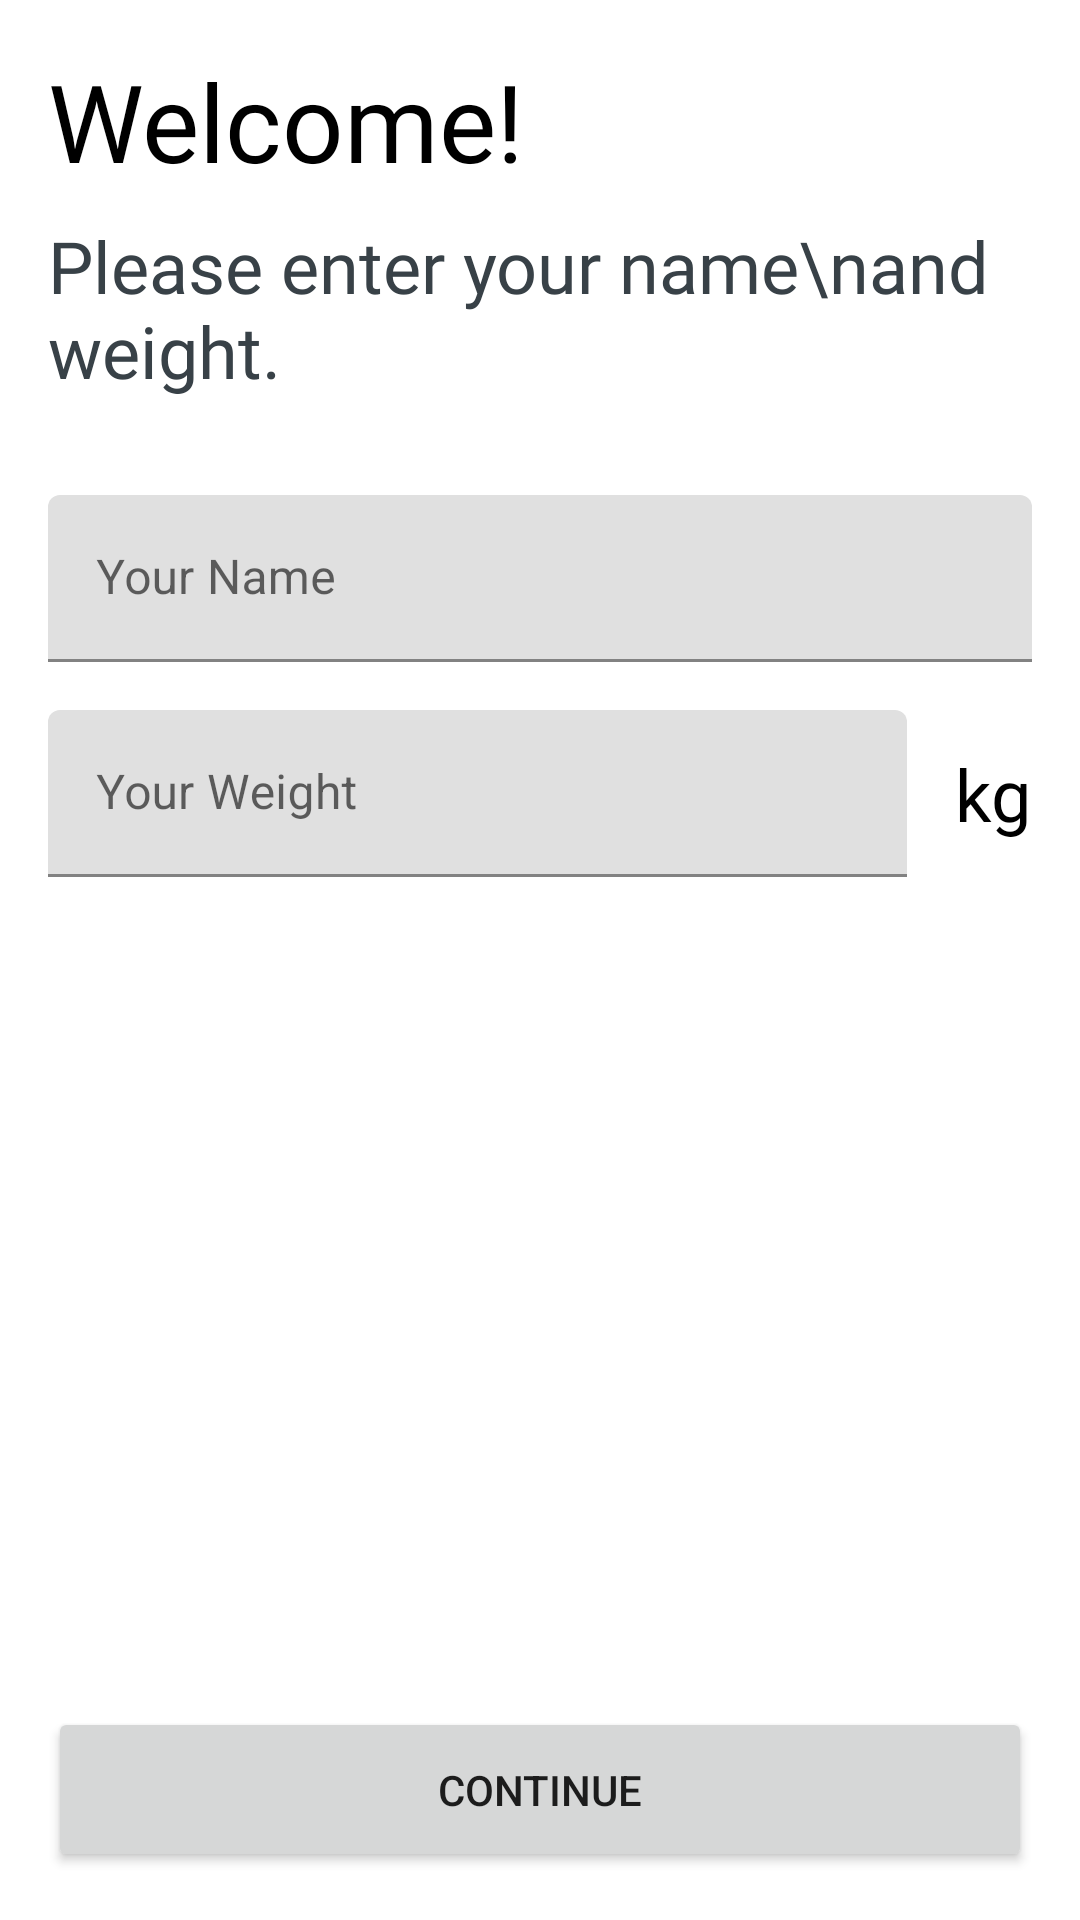

Android layout source for this screen:
<!-- AndroidManifest.xml: application theme Theme.Runnr -->
<!-- res/layout/fragment_setup.xml -->
<?xml version="1.0" encoding="utf-8"?>
<androidx.constraintlayout.widget.ConstraintLayout xmlns:android="http://schemas.android.com/apk/res/android"
    xmlns:app="http://schemas.android.com/apk/res-auto"
    android:layout_width="match_parent"
    android:layout_height="match_parent"
    android:padding="16dp">

    <TextView
        android:id="@+id/labelHeading"
        android:layout_width="0dp"
        android:layout_height="wrap_content"
        android:fontFamily="@font/montserrat_alternates_semibold"
        android:text="Welcome!"
        android:textColor="@color/black"
        android:textSize="36sp"
        app:layout_constraintLeft_toLeftOf="parent"
        app:layout_constraintRight_toRightOf="parent"
        app:layout_constraintStart_toStartOf="parent"
        app:layout_constraintTop_toTopOf="parent" />

    <TextView
        android:id="@+id/labelSubHeading"
        android:layout_width="0dp"
        android:layout_height="wrap_content"
        android:layout_marginTop="8dp"
        android:fontFamily="@font/montserrat_alternates"
        android:text="Please enter your name\nand weight."
        android:textColor="@color/dark_grey"
        android:textSize="24sp"
        app:layout_constraintLeft_toLeftOf="parent"
        app:layout_constraintRight_toRightOf="parent"
        app:layout_constraintStart_toStartOf="parent"
        app:layout_constraintTop_toBottomOf="@+id/labelHeading" />

    <com.google.android.material.textfield.TextInputLayout
        android:id="@+id/tilName"
        android:layout_width="0dp"
        android:layout_height="wrap_content"
        android:layout_marginTop="32dp"
        app:layout_constraintEnd_toEndOf="parent"
        app:layout_constraintStart_toStartOf="parent"
        app:layout_constraintTop_toBottomOf="@+id/labelSubHeading">

        <com.google.android.material.textfield.TextInputEditText
            android:id="@+id/etName"
            android:layout_width="match_parent"
            android:layout_height="wrap_content"
            android:ems="10"
            android:hint="Your Name"
            android:inputType="textPersonName" />

    </com.google.android.material.textfield.TextInputLayout>

    <com.google.android.material.textfield.TextInputLayout
        android:id="@+id/tilWeight"
        android:layout_width="0dp"
        android:layout_height="wrap_content"
        android:layout_marginTop="16dp"
        android:layout_marginEnd="16dp"
        app:layout_constraintEnd_toStartOf="@+id/tvWeight"
        app:layout_constraintStart_toStartOf="parent"
        app:layout_constraintTop_toBottomOf="@+id/tilName">

        <com.google.android.material.textfield.TextInputEditText
            android:id="@+id/etWeight"
            android:layout_width="match_parent"
            android:layout_height="wrap_content"
            android:ems="10"
            android:hint="Your Weight"
            android:maxLength="4"
            android:inputType="numberDecimal" />

    </com.google.android.material.textfield.TextInputLayout>

    <TextView
        android:id="@+id/tvWeight"
        android:layout_width="wrap_content"
        android:layout_height="wrap_content"
        android:fontFamily="@font/montserrat_alternates_semibold"
        android:text="kg"
        android:textColor="@color/black"
        android:textSize="24sp"
        app:layout_constraintBottom_toBottomOf="@+id/tilWeight"
        app:layout_constraintEnd_toEndOf="parent"
        app:layout_constraintTop_toTopOf="@+id/tilWeight" />

    <Button
        android:id="@+id/btnContinue"
        android:layout_width="0dp"
        android:layout_height="wrap_content"
        android:padding="18dp"
        android:text="Continue"
        app:layout_constraintBottom_toBottomOf="parent"
        app:layout_constraintEnd_toEndOf="parent"
        app:layout_constraintStart_toStartOf="parent" />

</androidx.constraintlayout.widget.ConstraintLayout>
<!-- resources referenced by this layout -->
<resources>
  <color name="black">#FF000000</color>
  <color name="dark_grey">#384147</color>
  <style name="Theme.Runnr" parent="Theme.MaterialComponents.DayNight.NoActionBar">
          
          <item name="colorPrimary">@color/main_color</item>
          <item name="colorPrimaryVariant">@color/main_color</item>
          <item name="colorOnPrimary">@color/white</item>
          
          <item name="colorSecondary">@color/secondary_color</item>
          <item name="colorSecondaryVariant">@color/secondary_color</item>
          <item name="colorOnSecondary">@color/black</item>
          
          <item name="android:statusBarColor">@color/white</item>
          <item name="android:windowLightStatusBar">true</item>
          <item name="android:navigationBarColor">@color/white</item>
          
          <item name="android:itemTextAppearance">@style/CustomTextItem</item> 
      </style>
  <color name="main_color">#FB5454</color>
  <color name="white">#FFFFFFFF</color>
  <color name="secondary_color">#120C32</color>
  <style name="CustomTextItem" parent="@android:style/TextAppearance.Widget.IconMenu.Item">
          <item name="android:fontFamily">@font/montserrat_alternates</item>
          <item name="android:textSize">@dimen/sixteen_sp</item>
      </style>
  <dimen name="sixteen_sp">16sp</dimen>
</resources>
